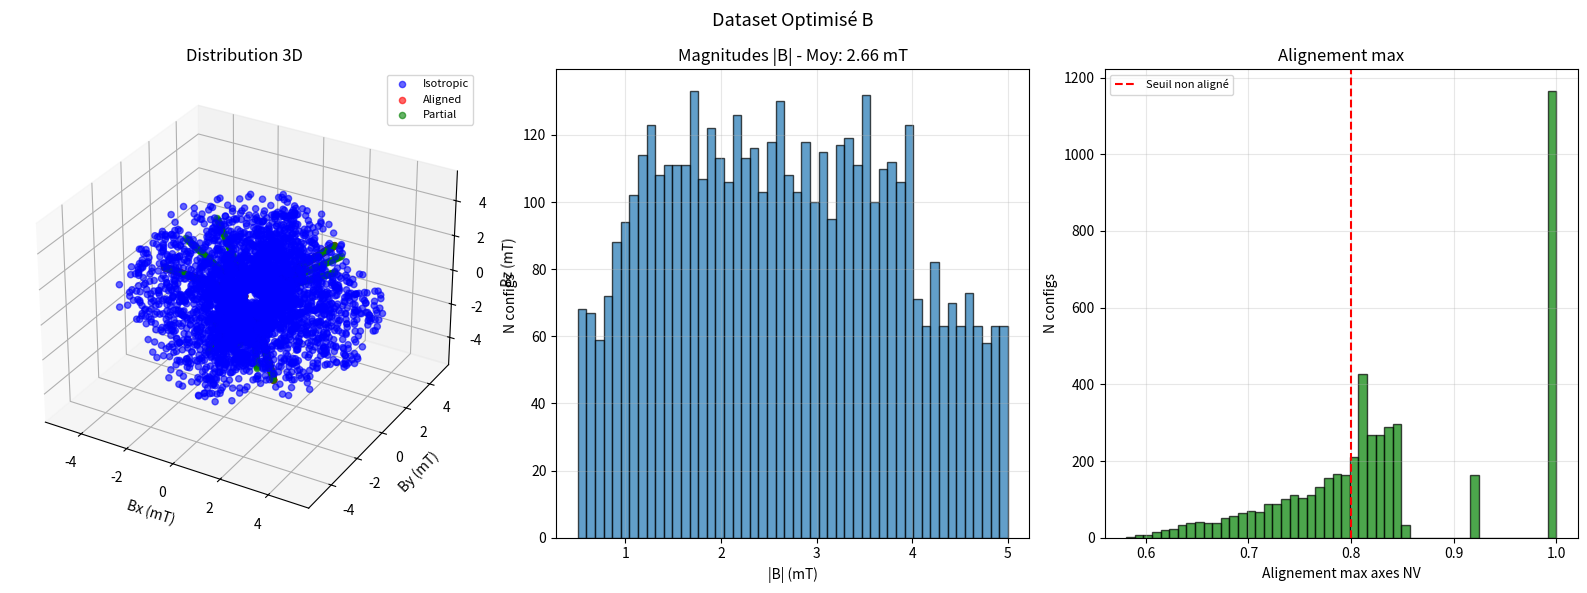

Recreate this plot in Python.
import numpy as np
import matplotlib.pyplot as plt
from mpl_toolkits.mplot3d import Axes3D

# ================================
# Définition des axes NV
# ================================
NV_AXES = np.array([
    [ 1,  1,  1],   # NV1
    [ 1, -1, -1],   # NV2
    [-1,  1, -1],   # NV3
    [-1, -1,  1]    # NV4
])
NV_AXES = NV_AXES / np.linalg.norm(NV_AXES, axis=1, keepdims=True)

def compute_alignment_with_nv_axes(B_field):
    B_norm = B_field / (np.linalg.norm(B_field) + 1e-12)
    alignments = np.abs(np.dot(NV_AXES, B_norm))
    return alignments, alignments.max()

# ================================
# Génération de champs isotropiques
# ================================
def sample_isotropic_B(n_samples, Bmin=0.5e-3, Bmax=5e-3):
    # Vecteurs unitaires isotropiques
    u = np.random.normal(size=(n_samples,3))
    u /= np.linalg.norm(u, axis=1, keepdims=True)
    # Rayons uniformes en magnitude
    r = np.random.uniform(Bmin, Bmax, size=(n_samples,1))
    return u * r

def filter_by_alignment(Bs, max_align=0.85):
    # Garde uniquement les B "informative" (non alignés)
    keep = []
    for B in Bs:
        _, a = compute_alignment_with_nv_axes(B)
        if a < max_align:
            keep.append(B)
    return np.array(keep)

# ================================
# Cas alignés et partiellement alignés
# ================================
def generate_nv_aligned_cases(B_magnitudes):
    B_configs = []
    for mag in B_magnitudes:
        for nv_axis in NV_AXES:
            B_configs.append(mag * nv_axis)
    return np.array(B_configs)

def generate_partially_aligned_cases(B_magnitudes, n_angles=3):
    B_configs = []
    for mag in B_magnitudes:
        for nv_axis in NV_AXES:
            # Créer vecteur perpendiculaire
            perp = np.cross(nv_axis, [1,0,0]) if abs(nv_axis[0])<0.9 else np.cross(nv_axis, [0,1,0])
            perp /= np.linalg.norm(perp)
            # Rotation partielle
            for angle in np.linspace(0, np.pi/4, n_angles):  # max 45°
                B = mag * (np.cos(angle) * nv_axis + np.sin(angle) * perp)
                B_configs.append(B)
    return np.array(B_configs)

# ================================
# Générateur final optimisé
# ================================
def generate_optimized_B_dataset(n_total=5000):
    n_main = int(n_total * 0.85)   # 85 % isotrope non aligné
    n_aligned = int(n_total * 0.10)  # 10 % alignés pour robustesse
    n_partial = n_total - n_main - n_aligned  # 5 % partiels

    # 1. Isotropique non aligné
    B_main = sample_isotropic_B(n_main)
    B_main = filter_by_alignment(B_main, max_align=0.85)

    # 2. Alignés
    mags_aligned = np.linspace(1e-3, 4e-3, max(1, n_aligned//4))
    B_aligned = generate_nv_aligned_cases(mags_aligned)
    B_aligned = B_aligned[:n_aligned]

    # 3. Partiellement alignés
    mags_partial = np.linspace(1e-3, 4e-3, max(1, n_partial//(4*3)))
    B_partial = generate_partially_aligned_cases(mags_partial, n_angles=3)

    # Combiner et mélanger
    B_all = np.vstack([B_main, B_aligned, B_partial])
    labels = np.concatenate([
        np.zeros(len(B_main), dtype=int),
        np.ones(len(B_aligned), dtype=int),
        2*np.ones(len(B_partial), dtype=int)
    ])
    idx = np.random.permutation(len(B_all))
    return B_all[idx], labels[idx]

# ================================
# Visualisation
# ================================
def visualize_B_configs(B_configs, labels=None, title="Dataset Optimisé B"):
    fig = plt.figure(figsize=(16,6))
    ax1 = fig.add_subplot(131, projection='3d')
    if labels is not None:
        colors = ['blue', 'red', 'green']
        names = ['Isotropic', 'Aligned', 'Partial']
        for i in range(3):
            mask = labels==i
            ax1.scatter(B_configs[mask,0]*1000, B_configs[mask,1]*1000, B_configs[mask,2]*1000,
                        c=colors[i], label=names[i], s=20, alpha=0.6)
    else:
        ax1.scatter(B_configs[:,0]*1000, B_configs[:,1]*1000, B_configs[:,2]*1000,
                    c='blue', s=20, alpha=0.6)
    ax1.set_xlabel('Bx (mT)'); ax1.set_ylabel('By (mT)'); ax1.set_zlabel('Bz (mT)')
    ax1.set_title("Distribution 3D"); ax1.legend(fontsize=8)

    # Histogramme des magnitudes
    ax2 = fig.add_subplot(132)
    mags = np.linalg.norm(B_configs, axis=1)*1000
    ax2.hist(mags, bins=50, alpha=0.7, edgecolor='black')
    ax2.set_xlabel('|B| (mT)'); ax2.set_ylabel('N configs')
    ax2.set_title(f'Magnitudes |B| - Moy: {mags.mean():.2f} mT'); ax2.grid(True, alpha=0.3)

    # Histogramme de l'alignement max
    ax3 = fig.add_subplot(133)
    align_max = np.array([compute_alignment_with_nv_axes(B)[1] for B in B_configs])
    ax3.hist(align_max, bins=50, alpha=0.7, edgecolor='black', color='green')
    ax3.set_xlabel('Alignement max axes NV'); ax3.set_ylabel('N configs')
    ax3.set_title('Alignement max'); ax3.grid(True, alpha=0.3)
    ax3.axvline(0.8, color='red', linestyle='--', label='Seuil non aligné')
    ax3.legend(fontsize=8)

    plt.suptitle(title, fontsize=13)
    plt.tight_layout()
    plt.show()

    print("\nSTATISTIQUES DU DATASET")
    print("="*60)
    print(f"Total configs: {len(B_configs)}")
    print(f"Magnitudes |B|: min {mags.min():.3f} mT, max {mags.max():.3f} mT, moy {mags.mean():.3f} mT")
    print(f"Alignement max axes NV: >0.8 {np.sum(align_max>0.8)} ({np.sum(align_max>0.8)/len(align_max)*100:.1f}%)")

# ================================
# MAIN
# ================================
if __name__ == "__main__":
    B_configs, labels = generate_optimized_B_dataset(n_total=10000)
    visualize_B_configs(B_configs, labels)
    np.save('B_configs.npy', B_configs)
    np.save('B_labels.npy', labels)
    print("Dataset sauvegardé: B_configs.npy, B_labels.npy")
